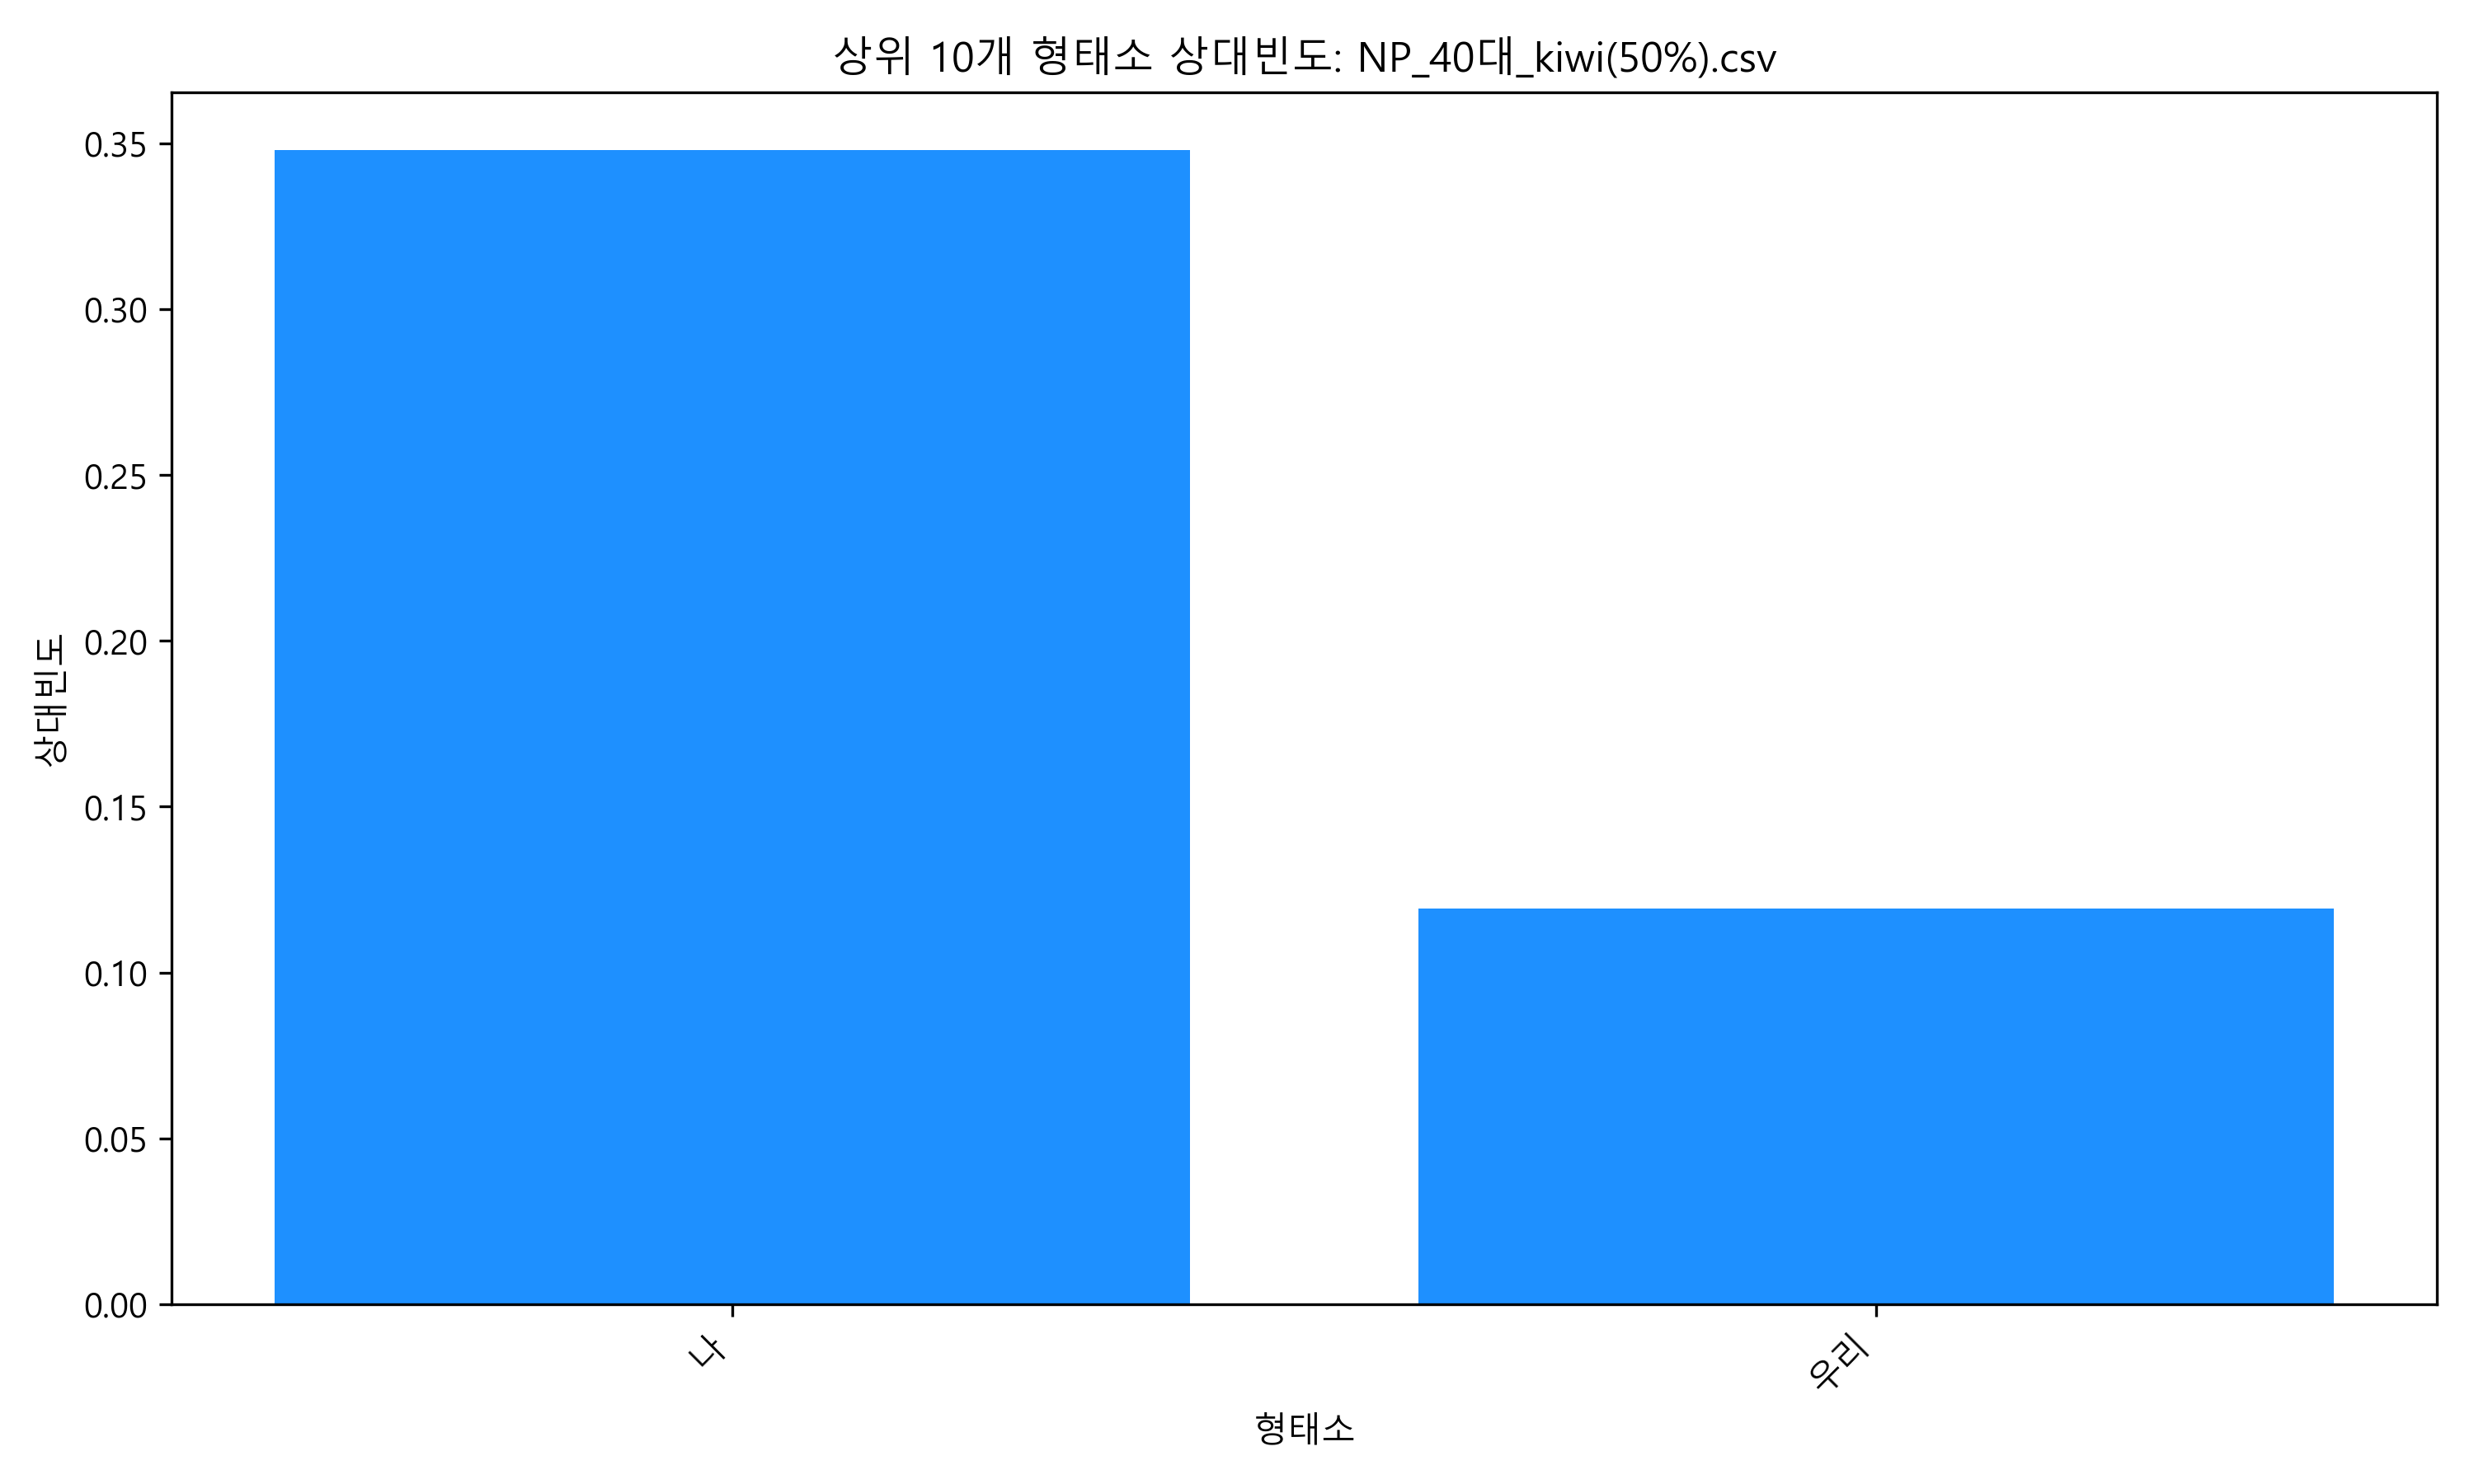

Source data for this figure (header and first rows):
40대, 상대빈도_40대, 누적빈도
나, 0.3479, 0.3479
우리, 0.1192, 0.4671
